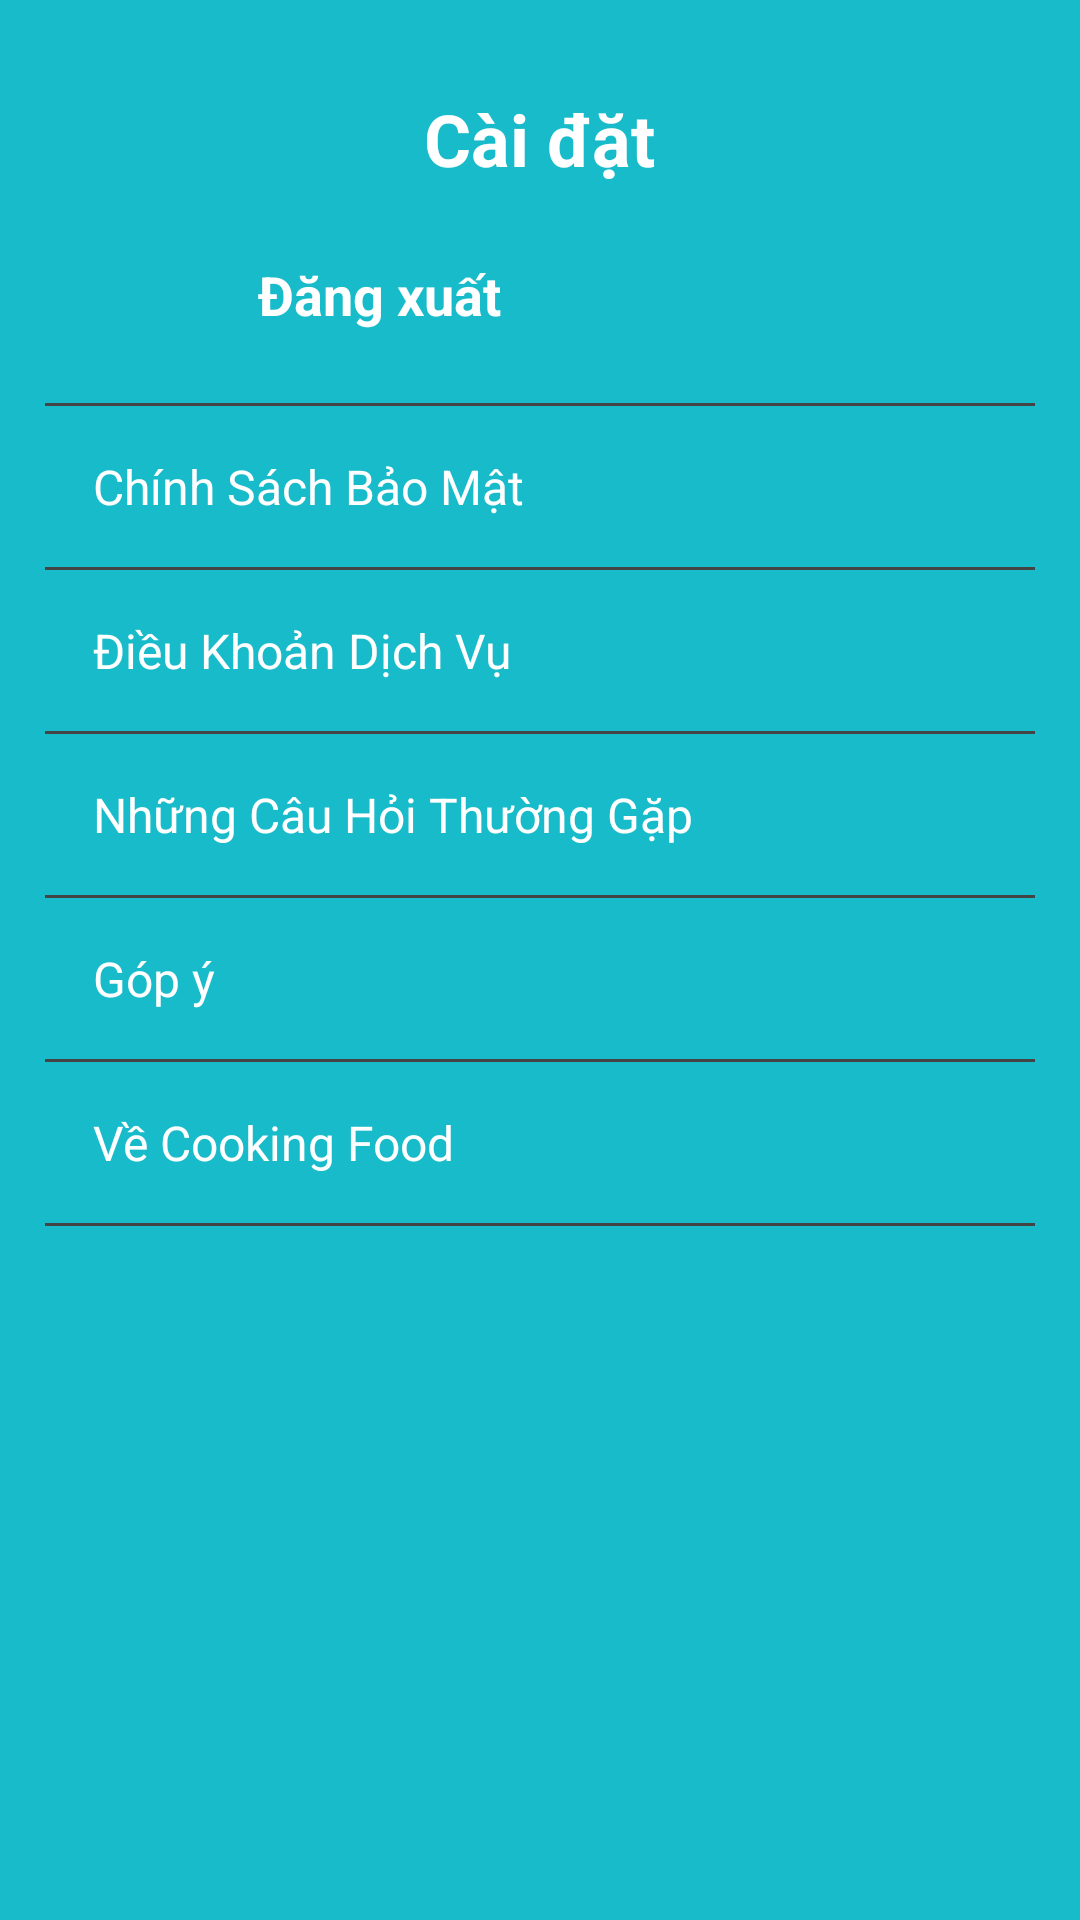

Produce the Android XML layout that renders to this screen, including the resource entries it uses.
<!-- AndroidManifest.xml: application theme Theme.FoodReciple -->
<!-- res/layout/fragment_profile.xml -->
<?xml version="1.0" encoding="utf-8"?>
<LinearLayout xmlns:android="http://schemas.android.com/apk/res/android"
    android:layout_width="match_parent"
    android:layout_height="match_parent"
    android:background="#17BBCA"
    android:orientation="vertical">

    <LinearLayout
        android:layout_width="match_parent"
        android:layout_height="wrap_content"
        android:layout_margin="15dp"
        android:orientation="vertical">


        <TextView
            android:layout_width="wrap_content"
            android:layout_height="wrap_content"
            android:layout_gravity="center_horizontal"
            android:layout_marginTop="15dp"
            android:text="Cài đặt"
            android:textColor="#FFFFFF"
            android:textSize="24sp"
            android:textStyle="bold" />

        <LinearLayout
            android:layout_width="match_parent"
            android:layout_height="wrap_content"
            android:orientation="horizontal"
            android:gravity="center_vertical"
            android:padding="16dp">

            <ImageView
                android:layout_width="40dp"
                android:layout_height="40dp"
                android:layout_gravity="center_vertical"
                android:contentDescription="Login Icon"
                android:src="@drawable/dx" />


            <TextView
                android:id="@+id/txt_logout"
                android:layout_width="wrap_content"
                android:layout_height="wrap_content"
                android:text="Đăng xuất"
                android:layout_marginLeft="15dp"
                android:textColor="#FFFFFF"
                android:textSize="18sp"
                android:textStyle="bold" />
        </LinearLayout>

        <View
            android:layout_width="match_parent"
            android:layout_height="1dp"
            android:background="#444444" />

        <TextView
            android:id="@+id/privacy_policy_text"
            android:layout_width="match_parent"
            android:layout_height="wrap_content"
            android:padding="16dp"
            android:text="Chính Sách Bảo Mật"
            android:textColor="#FFFFFF"
            android:textSize="16sp" />

        <View
            android:layout_width="match_parent"
            android:layout_height="1dp"
            android:background="#444444" />

        <TextView
            android:id="@+id/terms_of_service_text"
            android:layout_width="match_parent"
            android:layout_height="wrap_content"
            android:padding="16dp"
            android:text="Điều Khoản Dịch Vụ"
            android:textColor="#FFFFFF"
            android:textSize="16sp" />

        <View
            android:layout_width="match_parent"
            android:layout_height="1dp"
            android:background="#444444" />

        <TextView
            android:id="@+id/faq_text"
            android:layout_width="match_parent"
            android:layout_height="wrap_content"
            android:padding="16dp"
            android:text="Những Câu Hỏi Thường Gặp"
            android:textColor="#FFFFFF"
            android:textSize="16sp" />

        <View
            android:layout_width="match_parent"
            android:layout_height="1dp"
            android:background="#444444" />

        <TextView
            android:id="@+id/feedback_text"
            android:layout_width="match_parent"
            android:layout_height="wrap_content"
            android:padding="16dp"
            android:text="Góp ý"
            android:textColor="#FFFFFF"
            android:textSize="16sp" />

        <View
            android:layout_width="match_parent"
            android:layout_height="1dp"
            android:background="#444444" />

        <TextView
            android:id="@+id/about_text"
            android:layout_width="match_parent"
            android:layout_height="wrap_content"
            android:padding="16dp"
            android:text="Về Cooking Food"
            android:textColor="#FFFFFF"
            android:textSize="16sp" />

        <View
            android:layout_width="match_parent"
            android:layout_height="1dp"
            android:background="#444444" />


    </LinearLayout>

    <ImageView
        android:layout_width="match_parent"
        android:layout_height="wrap_content"
        android:src="@drawable/logo_app"/>

</LinearLayout>
<!-- resources referenced by this layout -->
<resources>
  <style name="Theme.FoodReciple" parent="Base.Theme.FoodReciple" />
  <style name="Base.Theme.FoodReciple" parent="Theme.Material3.Light.NoActionBar">
          
          <item name="colorPrimary">@color/main_color</item>
      </style>
  <color name="main_color">#ff5e00</color>
</resources>
